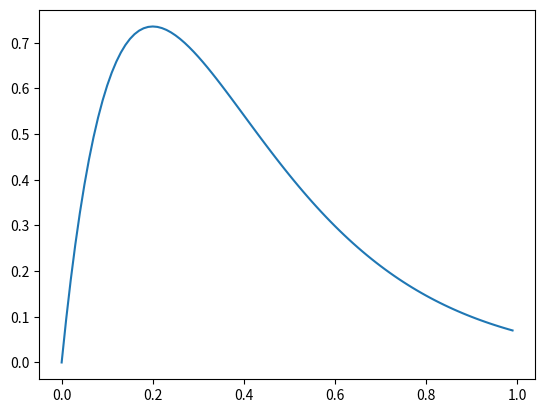

The matplotlib source for this figure:

# %% 
import matplotlib.pyplot as plt
import numpy as np


# %% Alpha kernel visualizations

tau = 0.2
H = 2
t = np.arange(0, 1, 0.01)
alpha_kernel = H * t/tau * np.exp(-t/tau)

plt.plot(t, alpha_kernel)
plt.show()
